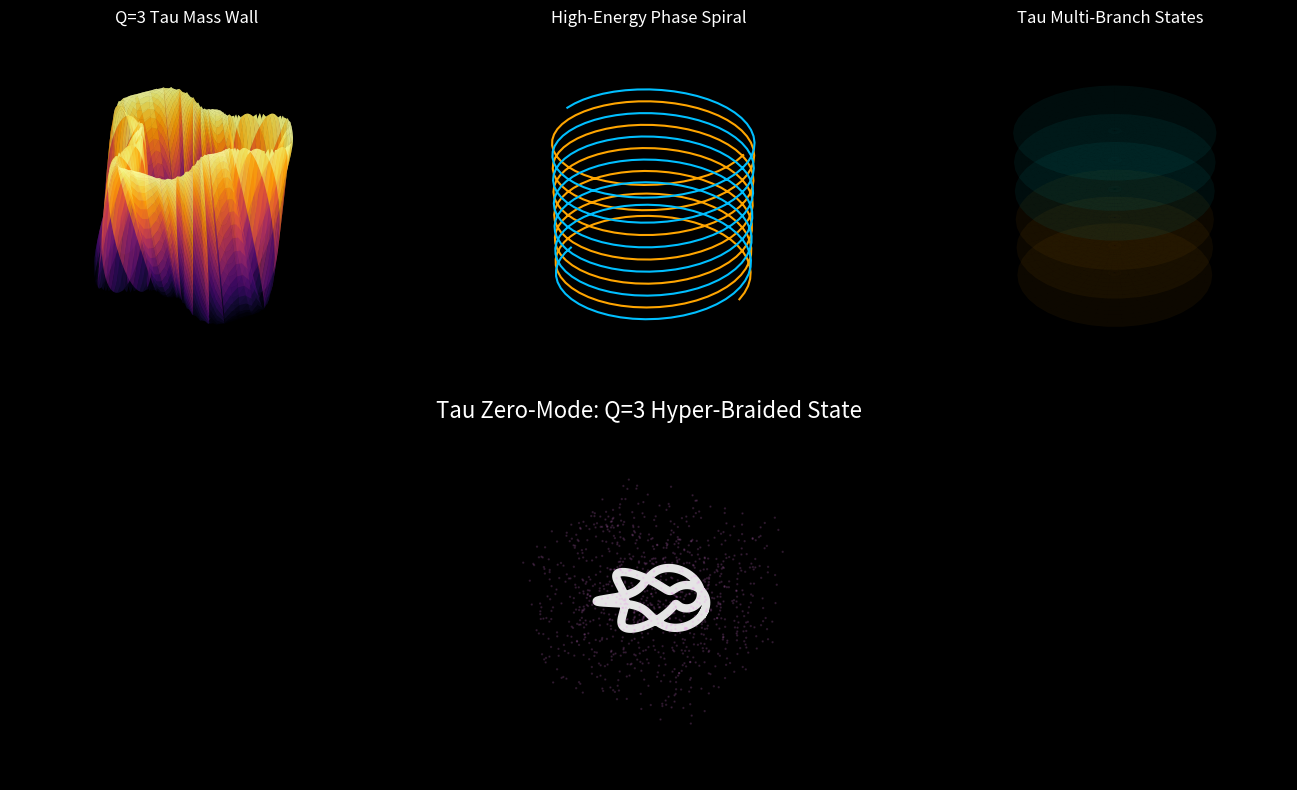

This figure's Python source:
import matplotlib.pyplot as plt
import numpy as np
from mpl_toolkits.mplot3d import Axes3D

def generate_tau_hopfion():
    fig = plt.figure(figsize=(14, 8), facecolor='black')
    
    # 1. Mass Wall (Top Left) - Complex Q=3 Toroid
    ax1 = fig.add_subplot(2, 3, 1, projection='3d')
    ax1.set_facecolor('black')
    u, v = np.meshgrid(np.linspace(0, 2*np.pi, 80), np.linspace(0, 2*np.pi, 80))
    R, r = 3, 1
    # Adding Q=3 topological deformation
    X = (R + r * np.cos(v)) * np.cos(u)
    Y = (R + r * np.cos(v)) * np.sin(u)
    Z = r * np.sin(v + 2*np.sin(3*u)) # Triple twist 
    ax1.plot_surface(X, Y, Z, cmap='inferno', alpha=0.7, linewidth=0, antialiased=True)
    ax1.set_title("Q=3 Tau Mass Wall", color='white')
    ax1.axis('off')

    # 2. Chiral Twist (Top Center) - Extreme Spiral Flow
    ax2 = fig.add_subplot(2, 3, 2, projection='3d')
    ax2.set_facecolor('black')
    z_s = np.linspace(-2, 2, 300)
    theta_s = np.linspace(0, 12 * np.pi, 300) # 6 Full rotations for Tau energy
    ax2.plot(np.cos(theta_s), np.sin(theta_s), z_s, color='orange', lw=1.5)
    ax2.plot(-np.cos(theta_s), -np.sin(theta_s), z_s, color='deepskyblue', lw=1.5)
    ax2.set_title("High-Energy Phase Spiral", color='white')
    ax2.axis('off')

    # 3. Energy Levels (Top Right) - Dense Spinor Stack
    ax3 = fig.add_subplot(2, 3, 3, projection='3d')
    ax3.set_facecolor('black')
    u_d, r_d = np.meshgrid(np.linspace(0, 2*np.pi, 40), np.linspace(0, 2, 15))
    X_d, Y_d = r_d * np.cos(u_d), r_d * np.sin(u_d)
    # 6 Levels representing the Tau's deep energy well
    for h in [2, 1.2, 0.4, -0.4, -1.2, -2]:
        ax3.plot_surface(X_d, Y_d, h * np.ones_like(X_d), color='cyan' if h > 0 else 'orange', alpha=0.1)
    ax3.set_title("Tau Multi-Branch States", color='white')
    ax3.axis('off')

    # 4. Zero-Mode Braid (Bottom) - The Hyper-Knot
    ax4 = fig.add_subplot(2, 1, 2, projection='3d')
    ax4.set_facecolor('black')
    t = np.linspace(0, 2*np.pi, 600)
    # Q=3 Cinquefoil-style knot
    xk = (3 + np.cos(5*t)) * np.cos(2*t)
    yk = (3 + np.cos(5*t)) * np.sin(2*t)
    zk = np.sin(5*t)
    ax4.plot(xk, yk, zk, color='white', lw=6, alpha=0.9)
    
    # Hum fluctuation background
    pts = np.random.uniform(-7, 7, (1000, 3))
    ax4.scatter(pts[:,0], pts[:,1], pts[:,2], c='violet', s=0.5, alpha=0.15)
    ax4.set_title("Tau Zero-Mode: Q=3 Hyper-Braided State", color='white', fontsize=16)
    ax4.axis('off')

    plt.tight_layout()
    plt.show()

generate_tau_hopfion()
